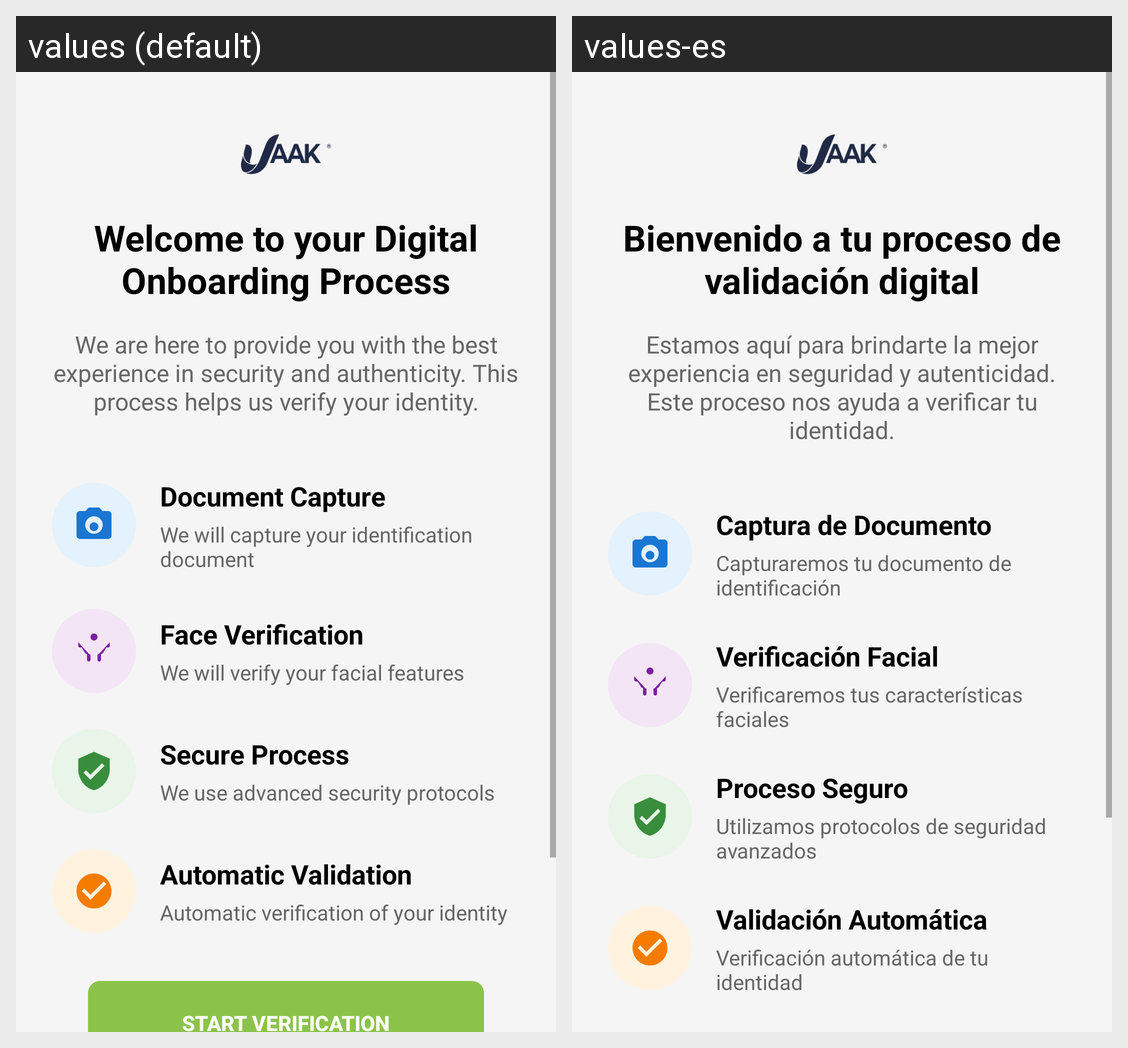

This grid shows one Android layout under two languages. Give, for every string resource on the screen, its name, the default text and each shown locale's text.
Android screen res/layout/activity_init_process_liveness.xml rendered under 2 locales, left to right: values (default), values-es. Device: Nexus 5 (rendered at 1080×1920; each locale shown at half size, 540×960, under a caption strip naming it); theme Theme.JaakAccessKeyless.
Strings drawn on this screen, with the default value and each locale's value (text and hints the layout hard-codes, and strings that could not be matched under every locale, appear in the picture but are not listed):

title_verification_face
  values: Welcome to your Digital Onboarding Process
  values-es: Bienvenido a tu proceso de validación digital

content_thanks
  values: We are here to provide you with the best experience in security and authenticity. This process helps us verify your identity.
  values-es: Estamos aquí para brindarte la mejor experiencia en seguridad y autenticidad. Este proceso nos ayuda a verificar tu identidad.

step_document_title
  values: Document Capture
  values-es: Captura de Documento

step_document_description
  values: We will capture your identification document
  values-es: Capturaremos tu documento de identificación

step_face_title
  values: Face Verification
  values-es: Verificación Facial

step_face_description
  values: We will verify your facial features
  values-es: Verificaremos tus características faciales

step_security_title
  values: Secure Process
  values-es: Proceso Seguro

step_security_description
  values: We use advanced security protocols
  values-es: Utilizamos protocolos de seguridad avanzados

step_validation_title
  values: Automatic Validation
  values-es: Validación Automática

step_validation_description
  values: Automatic verification of your identity
  values-es: Verificación automática de tu identidad
